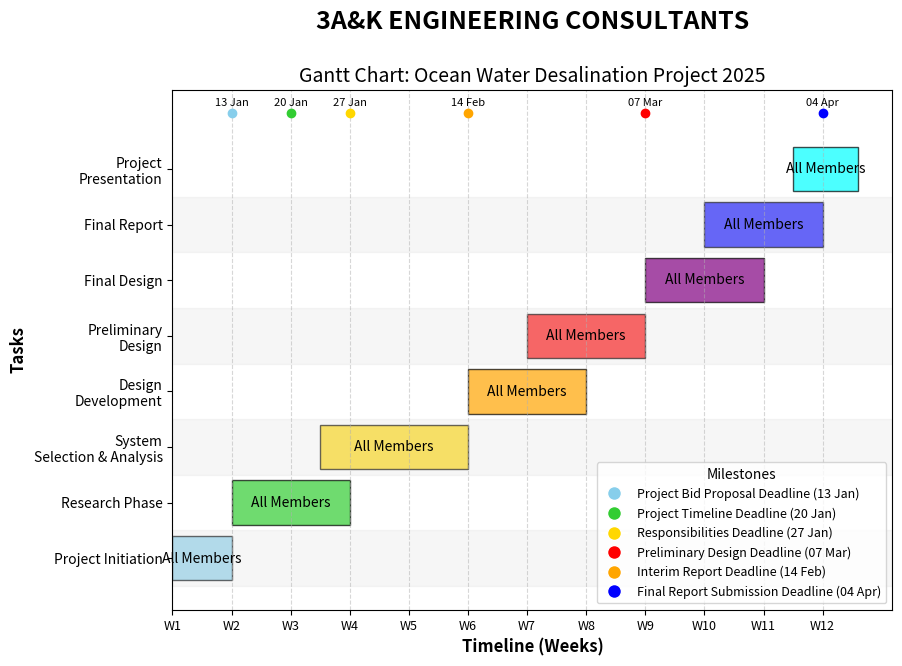

Reproduce this figure in Python.
import matplotlib.pyplot as plt
import matplotlib.patches as patches
from matplotlib.patches import Patch
from matplotlib.lines import Line2D
import numpy as np

# below you guys can add/remove/edit our major tasks and responsibilities labelled as resource
tasks = [
    {"name": "Project Initiation", "start_week": 1, "duration_weeks": 1, "resource": "All Members", "color": "skyblue", "progress": 0},
    {"name": "Research Phase", "start_week": 2, "duration_weeks": 2, "resource": "All Members", "color": "limegreen", "progress": 0},
    {"name": "System\nSelection & Analysis", "start_week": 3.5, "duration_weeks": 2.5, "resource": "All Members", "color": "gold", "progress": 0},
    {"name": "Design\nDevelopment", "start_week": 6, "duration_weeks": 2, "resource": "All Members", "color": "orange", "progress": 0},
    {"name": "Preliminary\nDesign", "start_week": 7, "duration_weeks": 2, "resource": "All Members", "color": "red", "progress": 0},
    {"name": "Final Design", "start_week": 9, "duration_weeks": 2, "resource": "All Members", "color": "purple", "progress": 0},
    {"name": "Final Report", "start_week": 10, "duration_weeks": 2, "resource": "All Members", "color": "blue", "progress": 0},
    {"name": "Project\nPresentation", "start_week": 11.5, "duration_weeks": 1.1, "resource": "All Members", "color": "cyan", "progress": 0}
]

# these milestones/deadlines dont need to be changed
milestones = [
    {"name": "Project Bid Proposal Deadline", "week": 2, "color": "skyblue", "date": "13 Jan"},
    {"name": "Project Timeline Deadline", "week": 3, "color": "limegreen", "date": "20 Jan"},
    {"name": "Responsibilities Deadline", "week": 4, "color": "gold", "date": "27 Jan"},
    {"name": "Preliminary Design Deadline", "week": 9, "color": "red", "date": "07 Mar"},
    {"name": "Interim Report Deadline", "week": 6, "color": "orange", "date": "14 Feb"},
    {"name": "Final Report Submission Deadline", "week": 12, "color": "blue", "date": "04 Apr"}
]

# this basically determines the plot size in pixels
fig, ax = plt.subplots(figsize=(12, 8))
yticks = []
ytick_labels = []

# basic plotting code - ive added a progress syntax for our interim timeline halfway into the semester
for i, task in enumerate(tasks):
    start = task["start_week"]
    duration = task["duration_weeks"]
    progress = task["progress"] / 100 
    yticks.append(i + 1)
    ytick_labels.append(task["name"])

    
    ax.barh(i + 1, duration, left=start, color=task["color"], edgecolor='black', alpha=0.7)

      # once we decide on our responsibilities, this syntax can be used to adjust the names within the rectangle thingies
    text_position = start + duration / 2  #centering
    if text_position + 0.2 > start + duration:  #too far right ---> adjust to left
        text_position = start + duration - 0.2  # move left within the bar

    # format for our names
    ax.text(text_position, i + 1, f"{task['resource']}", va='center', ha='center', fontsize=10, color="black")

# this line plots those little colored dots marking our deadlines (see legend for this lower right corner)
for milestone in milestones:
    ax.scatter(milestone["week"], len(tasks) + 1, color=milestone["color"], zorder=5)
    ax.text(milestone["week"], len(tasks) + 1.2, milestone["date"], fontsize=8, ha='center', va='center', color="black")

# if you guys need to edit the axis range for some reason
ax.set_yticks(yticks)
ax.set_yticklabels(ytick_labels, fontsize=10)
ax.set_xticks(range(1, 13)) 
ax.set_xticklabels([f"W{i}" for i in range(1, 13)], rotation=0, fontsize=9)
ax.set_xlabel("Timeline (Weeks)", fontsize=12, fontweight='bold')
ax.set_ylabel("Tasks", fontsize=12, fontweight='bold')
ax.set_title("Gantt Chart: Ocean Water Desalination Project 2025", fontsize=14)

# updated legend code to include milestone dates
milestone_legend_elements = [
    Line2D([0], [0], marker='o', color='w', markerfacecolor=milestone["color"], markersize=10, 
           label=f"{milestone['name']} ({milestone['date']})") for milestone in milestones
]
ax.legend(handles=milestone_legend_elements, loc='lower right', fontsize=9, title="Milestones")

# ignore this shit - background shading and grid interval stuff
ax.grid(axis='x', linestyle='--', alpha=0.5)
for i in range(len(tasks)):
    if i % 2 == 0:
        ax.axhspan(i + 0.5, i + 1.5, color='lightgray', alpha=0.2)

plt.suptitle("3A&K ENGINEERING CONSULTANTS", fontsize=18, fontweight='bold', y=0.95)

fig.subplots_adjust(left=0.2, right=0.8, top=0.85, bottom=0.2)

plt.show()
